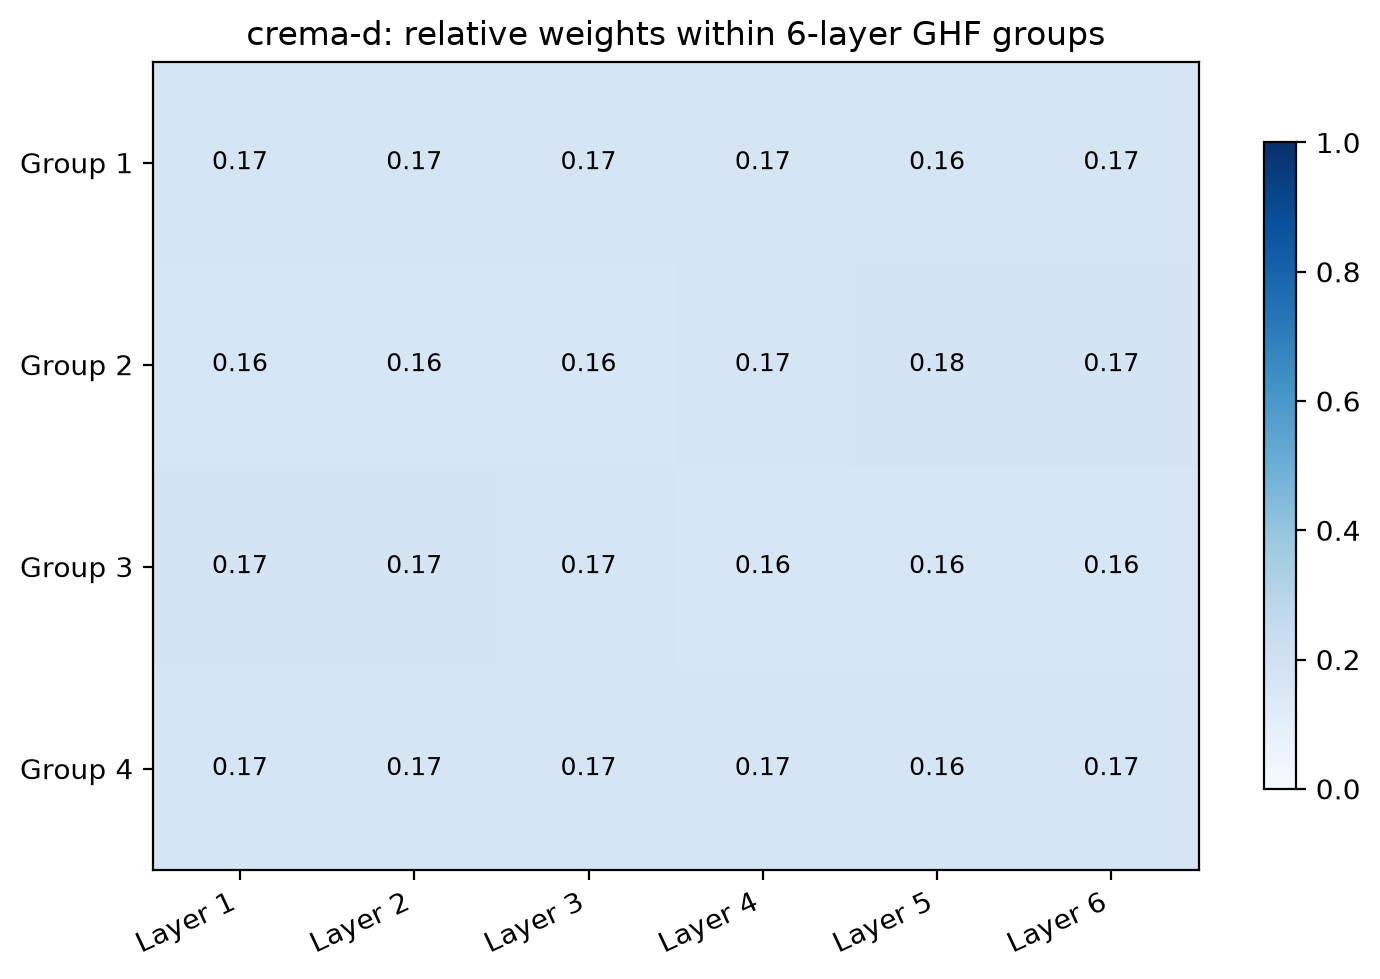

Data behind this chart, as committed beside it:
layer, group, weight
1, 1, 0.167
2, 1, 0.1668
3, 1, 0.168
4, 1, 0.1673
5, 1, 0.1647
6, 1, 0.1662
7, 2, 0.1567
8, 2, 0.1566
9, 2, 0.1638
10, 2, 0.1694
11, 2, 0.179
12, 2, 0.1745
13, 3, 0.1737
14, 3, 0.1737
15, 3, 0.1702
16, 3, 0.1626
17, 3, 0.1592
18, 3, 0.1607
19, 4, 0.1662
20, 4, 0.1667
21, 4, 0.1665
22, 4, 0.1673
23, 4, 0.1643
24, 4, 0.169
